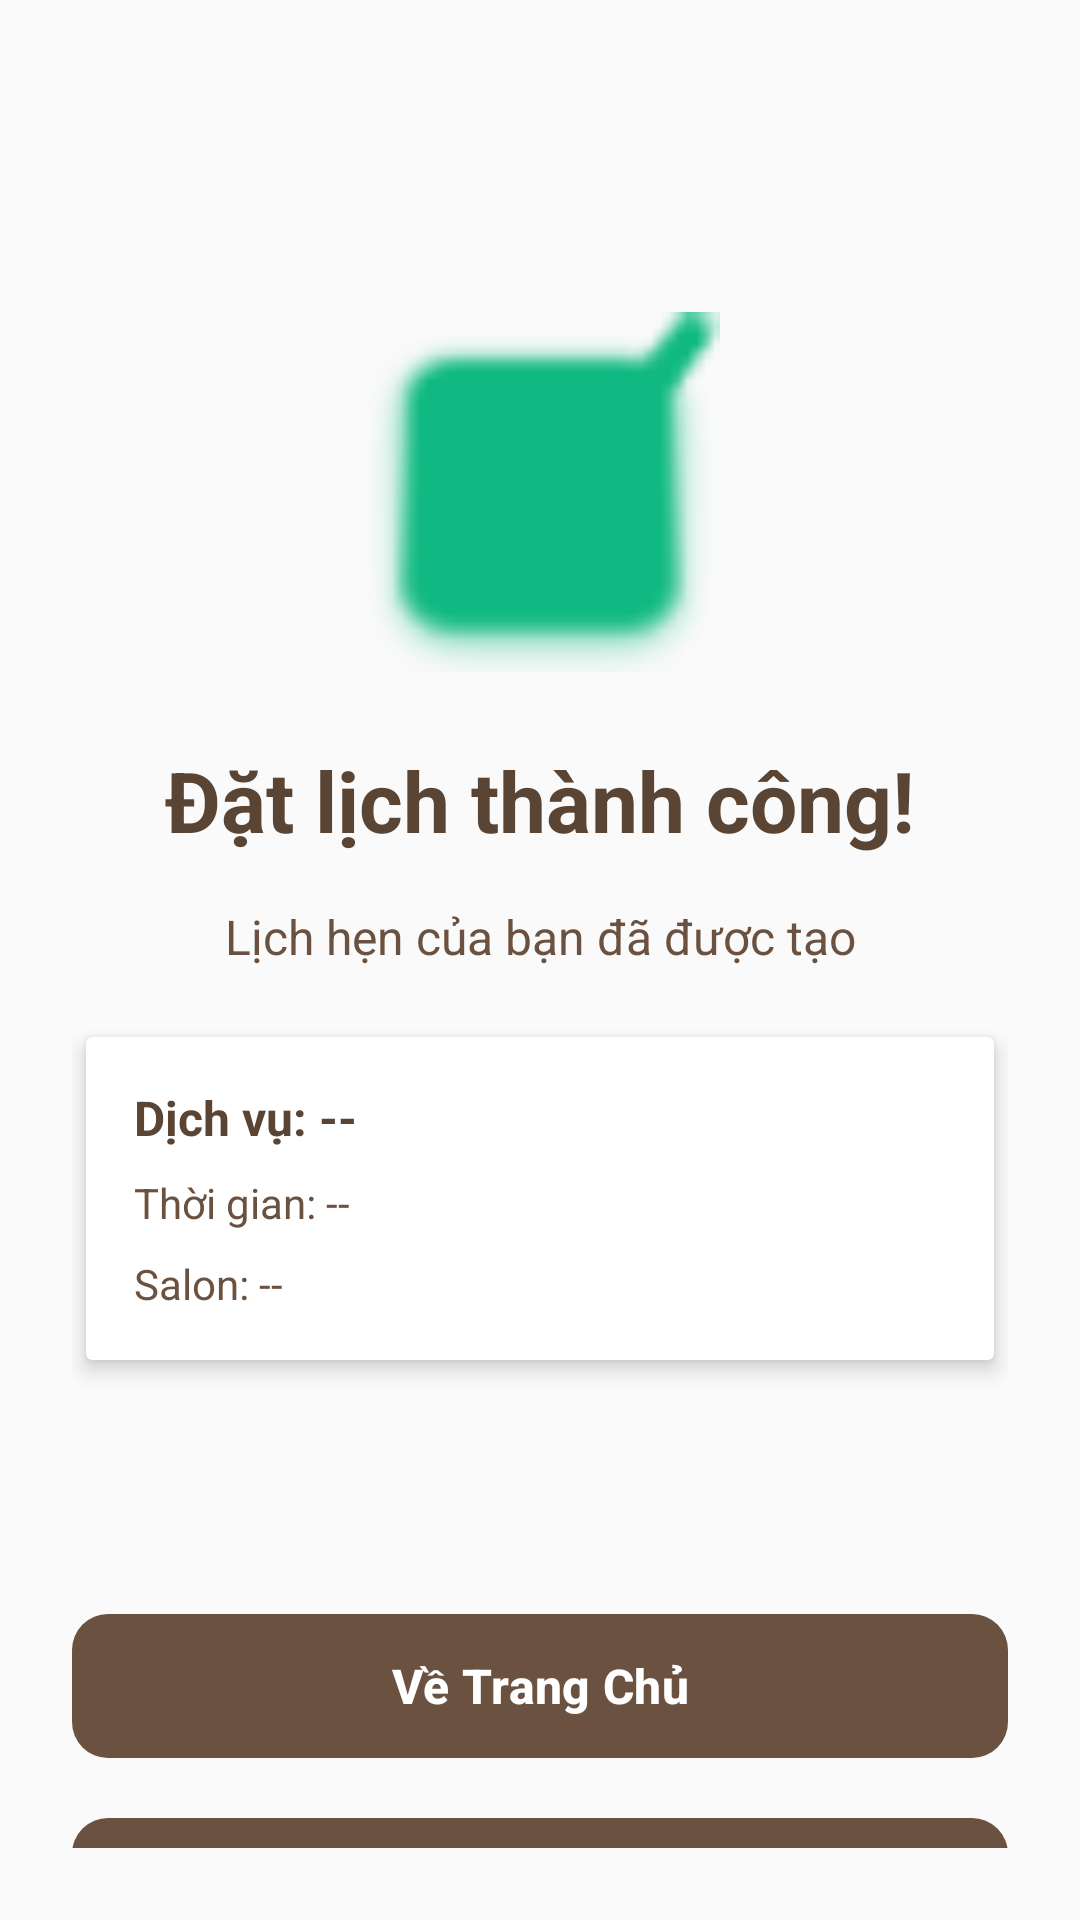

This screen was rendered from an Android layout file. Write that file and the resources it references.
<!-- AndroidManifest.xml: application theme Theme.PRM_BE -->
<!-- res/layout/activity_booking_success.xml -->
<?xml version="1.0" encoding="utf-8"?>
<androidx.constraintlayout.widget.ConstraintLayout xmlns:android="http://schemas.android.com/apk/res/android"
    xmlns:app="http://schemas.android.com/apk/res-auto"
    xmlns:tools="http://schemas.android.com/tools"
    android:layout_width="match_parent"
    android:layout_height="match_parent"
    android:background="@color/background_light"
    android:padding="24dp"
    tools:context=".ui.booking.BookingSuccessActivity">

    <ImageView
        android:id="@+id/imgSuccess"
        android:layout_width="120dp"
        android:layout_height="120dp"
        android:src="@android:drawable/checkbox_on_background"
        android:tint="@color/success"
        app:layout_constraintBottom_toTopOf="@+id/tvSuccessMessage"
        app:layout_constraintEnd_toEndOf="parent"
        app:layout_constraintStart_toStartOf="parent"
        app:layout_constraintTop_toTopOf="parent"
        android:layout_marginTop="80dp" />

    <TextView
        android:id="@+id/tvSuccessMessage"
        android:layout_width="wrap_content"
        android:layout_height="wrap_content"
        android:text="Đặt lịch thành công!"
        android:textColor="@color/text_primary"
        android:textSize="28sp"
        android:textStyle="bold"
        app:layout_constraintBottom_toTopOf="@+id/tvDescription"
        app:layout_constraintEnd_toEndOf="parent"
        app:layout_constraintStart_toStartOf="parent"
        app:layout_constraintTop_toBottomOf="@+id/imgSuccess"
        android:layout_marginTop="24dp" />

    <TextView
        android:id="@+id/tvDescription"
        android:layout_width="wrap_content"
        android:layout_height="wrap_content"
        android:text="Lịch hẹn của bạn đã được tạo"
        android:textColor="@color/text_secondary"
        android:textSize="16sp"
        app:layout_constraintBottom_toTopOf="@+id/groupSummary"
        app:layout_constraintEnd_toEndOf="parent"
        app:layout_constraintStart_toStartOf="parent"
        app:layout_constraintTop_toBottomOf="@+id/tvSuccessMessage"
        android:layout_marginTop="16dp" />

    
    <androidx.cardview.widget.CardView
        android:id="@+id/groupSummary"
        android:layout_width="0dp"
        android:layout_height="wrap_content"
        android:layout_marginTop="16dp"
        app:cardElevation="4dp"
        app:cardUseCompatPadding="true"
        app:layout_constraintTop_toBottomOf="@id/tvDescription"
        app:layout_constraintStart_toStartOf="parent"
        app:layout_constraintEnd_toEndOf="parent">

        <LinearLayout
            android:layout_width="match_parent"
            android:layout_height="wrap_content"
            android:orientation="vertical"
            android:padding="16dp">

            <TextView
                android:id="@+id/tvServiceName"
                android:layout_width="wrap_content"
                android:layout_height="wrap_content"
                android:text="Dịch vụ: --"
                android:textColor="@color/text_primary"
                android:textSize="16sp"
                android:textStyle="bold" />

            <TextView
                android:id="@+id/tvDateTime"
                android:layout_width="wrap_content"
                android:layout_height="wrap_content"
                android:layout_marginTop="8dp"
                android:text="Thời gian: --"
                android:textColor="@color/text_secondary"
                android:textSize="14sp" />

            <TextView
                android:id="@+id/tvSalonName"
                android:layout_width="wrap_content"
                android:layout_height="wrap_content"
                android:layout_marginTop="8dp"
                android:text="Salon: --"
                android:textColor="@color/text_secondary"
                android:textSize="14sp" />
        </LinearLayout>
    </androidx.cardview.widget.CardView>

    <com.google.android.material.button.MaterialButton
        android:id="@+id/btnBackToHome"
        android:layout_width="0dp"
        android:layout_height="56dp"
        android:layout_marginTop="48dp"
        android:text="Về Trang Chủ"
        android:textSize="16sp"
        android:textStyle="bold"
        app:cornerRadius="12dp"
        app:backgroundTint="@color/primary"
        app:layout_constraintBottom_toBottomOf="parent"
        app:layout_constraintEnd_toEndOf="parent"
        app:layout_constraintStart_toStartOf="parent"
        app:layout_constraintTop_toBottomOf="@+id/groupSummary" />

    <com.google.android.material.button.MaterialButton
        android:id="@+id/btnViewHistory"
        android:layout_width="0dp"
        android:layout_height="56dp"
        android:layout_marginTop="12dp"
        android:text="Xem Lịch Sử"
        android:textSize="16sp"
        android:textStyle="bold"
        app:cornerRadius="12dp"
        app:backgroundTint="@color/secondary"
        app:layout_constraintTop_toBottomOf="@+id/btnBackToHome"
        app:layout_constraintStart_toStartOf="parent"
        app:layout_constraintEnd_toEndOf="parent" />

</androidx.constraintlayout.widget.ConstraintLayout>
<!-- resources referenced by this layout -->
<resources>
  <color name="background_light">#FAFAFA</color>
  <color name="primary">#6B5240</color>
  <color name="secondary">#6B5240</color>
  <color name="success">#10B981</color>
  <color name="text_primary">#5A4535</color>
  <color name="text_secondary">#6B5240</color>
  <style name="Theme.PRM_BE" parent="Base.Theme.PRM_BE" />
  <style name="Base.Theme.PRM_BE" parent="Theme.Material3.DayNight.NoActionBar">
          
          <item name="colorPrimary">@color/purple_500</item>
          <item name="colorPrimaryVariant">@color/purple_700</item>
          <item name="colorOnPrimary">@color/white</item>
      </style>
  <color name="white">#FFFFFF</color>
  <!-- not gathered from this repository: default colours our renderer supplied (Android Studio template values) -->
  <color name="purple_500">#FF6200EE</color>
  <color name="purple_700">#FF3700B3</color>
</resources>
